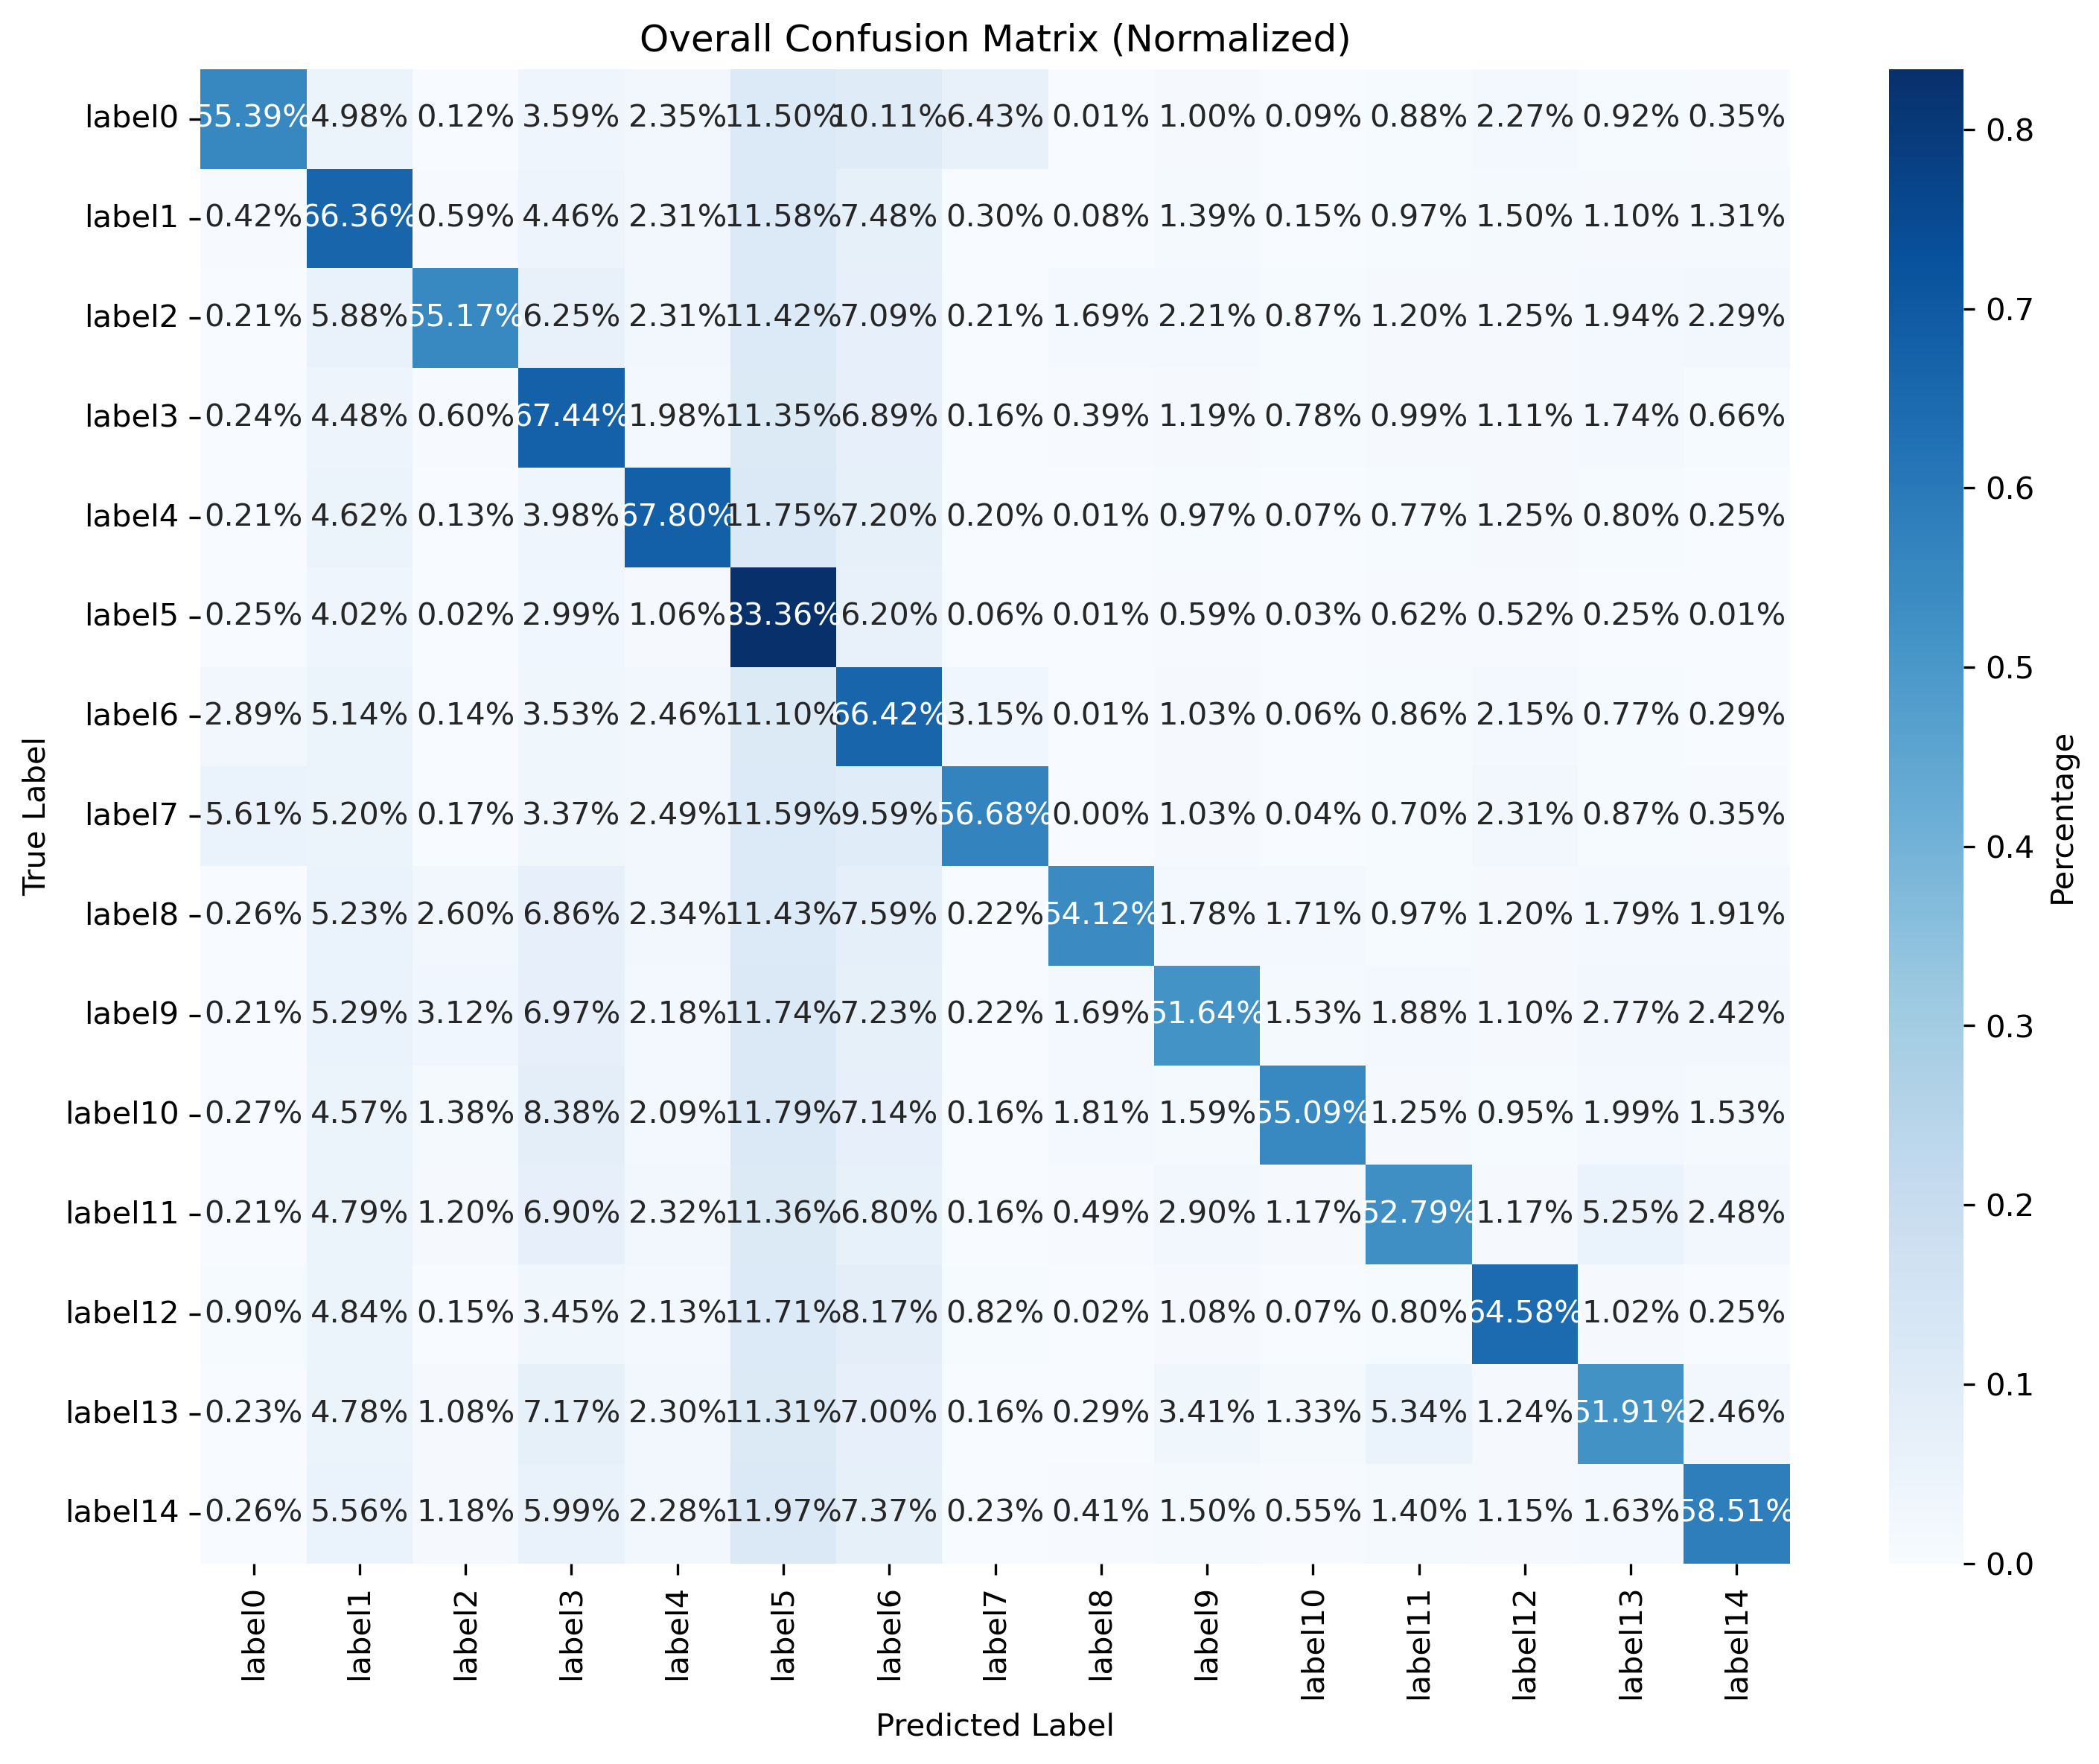

The table this chart was drawn from, first rows:
, label0, label1, label2, label3, label4, label5, label6, label7, label8, label9, label10, label11, label12, label13, label14
label0, 0.5539, 0.04985, 0.001217, 0.03594, 0.02351, 0.115, 0.1011, 0.06426, 0.0001281, 0.009995, 0.000897, 0.008778, 0.02268, 0.009226, 0.003524
label1, 0.004208, 0.6636, 0.005941, 0.04462, 0.02315, 0.1158, 0.07482, 0.003033, 0.0008046, 0.01386, 0.001485, 0.009655, 0.01504, 0.01095, 0.01306
label2, 0.002132, 0.05883, 0.5517, 0.06246, 0.02308, 0.1142, 0.07093, 0.002132, 0.01687, 0.02208, 0.008655, 0.01204, 0.01254, 0.01944, 0.02289
label3, 0.002446, 0.04484, 0.005958, 0.6744, 0.01976, 0.1135, 0.06892, 0.001631, 0.003888, 0.01185, 0.007839, 0.009909, 0.0111, 0.01737, 0.006585
label4, 0.002108, 0.04618, 0.001302, 0.0398, 0.678, 0.1175, 0.07197, 0.002046, 6.198859409868585e-05, 0.009732, 0.0006819, 0.007687, 0.01252, 0.007997, 0.00248
label5, 0.002474, 0.04021, 0.0002474, 0.02994, 0.01064, 0.8336, 0.06204, 0.0005567, 6.185439475474733e-05, 0.005876, 0.0003093, 0.006247, 0.005196, 0.002536, 6.185439475474733e-05
label6, 0.02885, 0.05136, 0.001446, 0.03533, 0.02458, 0.111, 0.6642, 0.03149, 0.0001257, 0.01031, 0.0006286, 0.008612, 0.0215, 0.007669, 0.002892
label7, 0.05607, 0.05202, 0.001744, 0.0337, 0.02486, 0.1159, 0.09594, 0.5668, 0.0, 0.01034, 0.0004361, 0.006977, 0.02305, 0.008659, 0.003489
label8, 0.002563, 0.05226, 0.026, 0.06858, 0.02344, 0.1143, 0.07589, 0.002188, 0.5412, 0.01782, 0.01707, 0.009689, 0.012, 0.01788, 0.01907
label9, 0.00207, 0.05288, 0.03124, 0.06969, 0.02183, 0.1174, 0.07232, 0.002195, 0.01687, 0.5164, 0.01531, 0.01882, 0.01104, 0.02773, 0.02421
label10, 0.002679, 0.04573, 0.01383, 0.08379, 0.02087, 0.1179, 0.07139, 0.001557, 0.01813, 0.01589, 0.5509, 0.01252, 0.009532, 0.01994, 0.01533
label11, 0.002136, 0.04794, 0.012, 0.06905, 0.02318, 0.1136, 0.06798, 0.001633, 0.0049, 0.02896, 0.01175, 0.5279, 0.01169, 0.05252, 0.02475
label12, 0.008951, 0.04845, 0.001502, 0.03449, 0.02134, 0.1171, 0.08169, 0.0082, 0.0001878, 0.01083, 0.0006885, 0.008012, 0.6458, 0.0102, 0.002504
label13, 0.00232, 0.04779, 0.01079, 0.07168, 0.02302, 0.1131, 0.06999, 0.001631, 0.002885, 0.03405, 0.0133, 0.05343, 0.01235, 0.5191, 0.02458
label14, 0.002583, 0.05563, 0.01184, 0.05992, 0.02281, 0.1197, 0.07371, 0.002268, 0.004095, 0.01499, 0.005481, 0.01399, 0.01153, 0.01632, 0.5851
